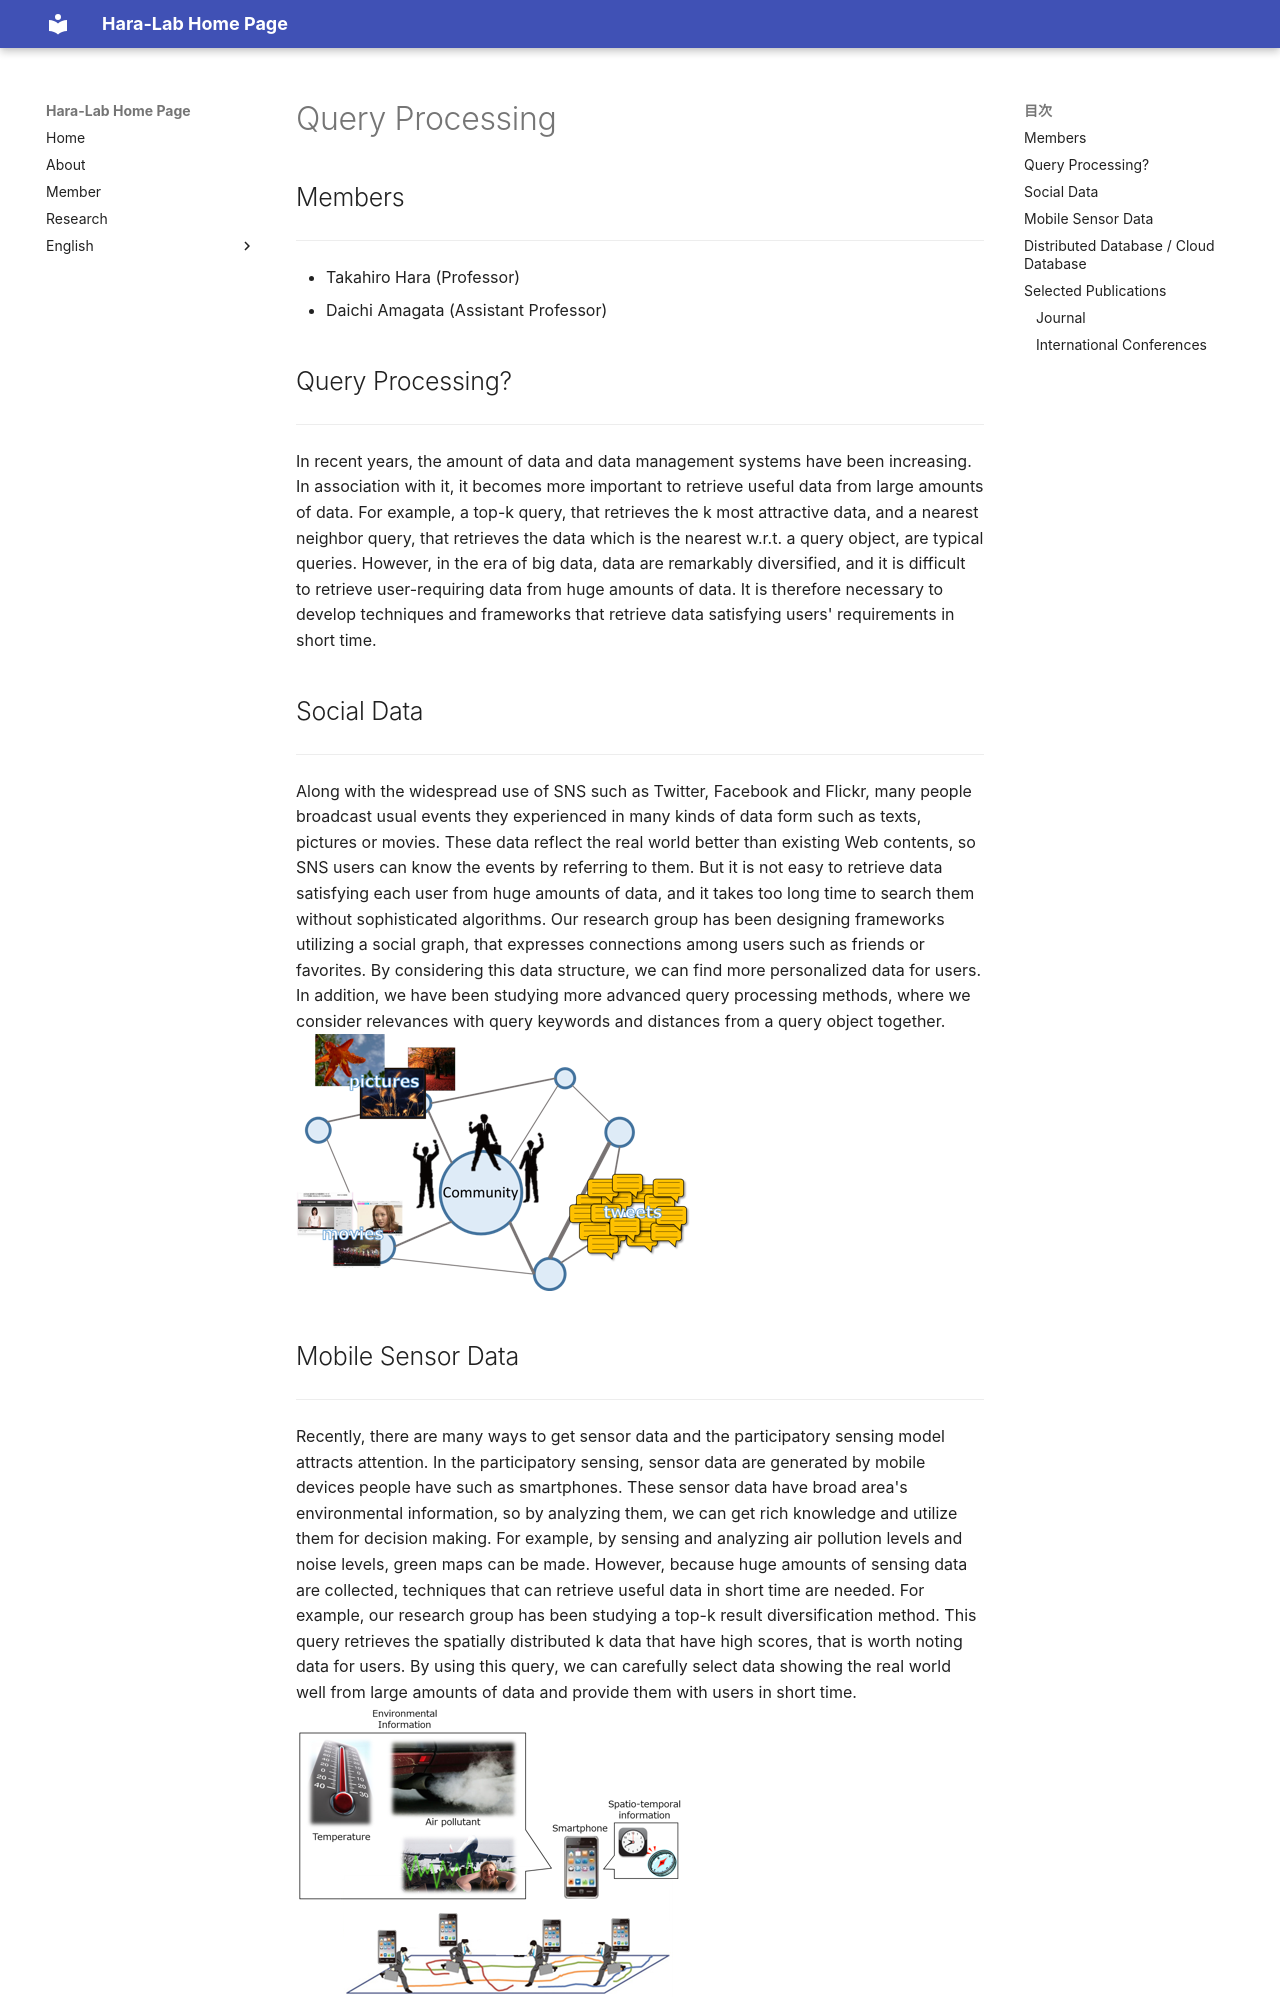

repository: mmde-lab/webpage · page: research/en/data/index.html · generator: mkdocs

# Query Processing


## Members
-------
* Takahiro Hara (Professor)
* Daichi Amagata (Assistant Professor)


## Query Processing?
-------
In recent years, the amount of data and data management systems have been increasing. In association with it, it becomes more important to retrieve useful data from large amounts of data. For example, a top-k query, that retrieves the k most attractive data, and a nearest neighbor query, that retrieves the data which is the nearest w.r.t. a query object, are typical queries. However, in the era of big data, data are remarkably diversified, and it is difficult to retrieve user-requiring data from huge amounts of data. It is therefore necessary to develop techniques and frameworks that retrieve data satisfying users' requirements in short time.




## Social Data
---
Along with the widespread use of SNS such as Twitter, Facebook and Flickr, many people broadcast usual events they experienced in many kinds of data form such as texts, pictures or movies. These data reflect the real world better than existing Web contents, so SNS users can know the events by referring to them. But it is not easy to retrieve data satisfying each user from huge amounts of data, and it takes too long time to search them without sophisticated algorithms.
Our research group has been designing frameworks utilizing a social graph, that expresses connections among users such as friends or favorites. By considering this data structure, we can find more personalized data for users. In addition, we have been studying more advanced query processing methods, where we consider relevances with query keywords and distances from a query object together.
![](./img/SNS_social_graph.png)

## Mobile Sensor Data
---
Recently, there are many ways to get sensor data and the participatory sensing model attracts attention. In the participatory sensing, sensor data are generated by mobile devices people have such as smartphones. These sensor data have broad area's environmental information, so by analyzing them, we can get rich knowledge and utilize them for decision making. For example, by sensing and analyzing air pollution levels and noise levels, green maps can be made. However, because huge amounts of sensing data are collected, techniques that can retrieve useful data in short time are needed.
For example, our research group has been studying a top-k result diversification method. This query retrieves the spatially distributed k data that have high scores, that is worth noting data for users. By using this query, we can carefully select data showing the real world well from large amounts of data and provide them with users in short time.
![](./img/mobile_sensor_data.png)
